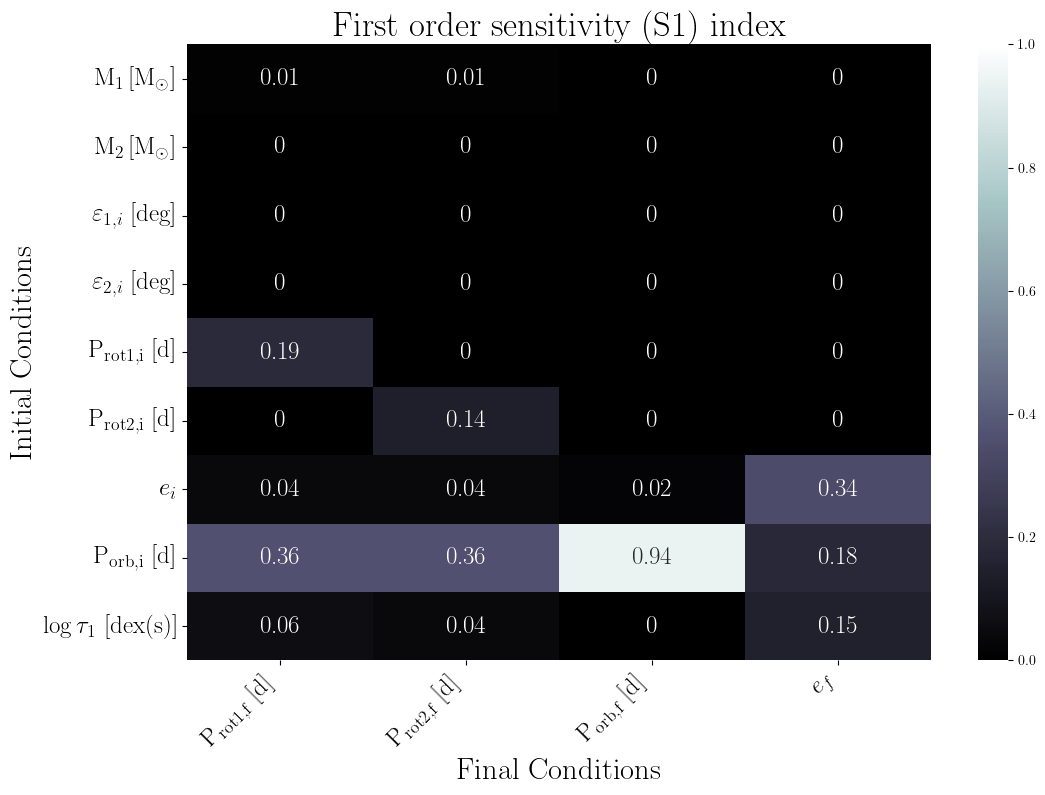

The table this chart was drawn from, first rows:
, $\rm P_{rot1,f}$ [d], $\rm P_{rot2,f}$ [d], $\rm P_{orb,f}$ [d], $e_f$
$\rm M_1 \,[M_{\odot}]$, 0.01, 0.01, 0.0, 0.0
$\rm M_2 \,[M_{\odot}]$, 0.0, 0.0, 0.0, 0.0
\rm $\varepsilon_{1,i}$ [deg], 0.0, 0.0, 0.0, 0.0
\rm $\varepsilon_{2,i}$ [deg], 0.0, 0.0, 0.0, 0.0
$\rm P_{rot1,i}$ [d], 0.19, 0.0, 0.0, 0.0
$\rm P_{rot2,i}$ [d], 0.0, 0.14, 0.0, 0.0
$e_i$, 0.04, 0.04, 0.02, 0.34
$\rm P_{orb,i}$ [d], 0.36, 0.36, 0.94, 0.18
$\rm \log\tau_1$ [dex(s)], 0.06, 0.04, 0.0, 0.15
